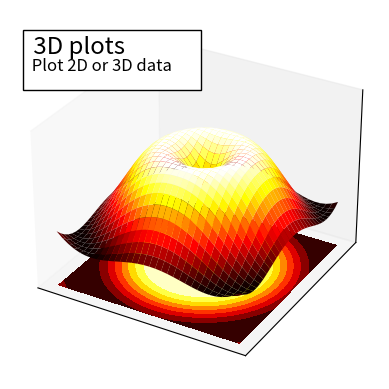

Python code for this plot:
"""
3D plotting vignette
=====================

Demo 3D plotting with matplotlib and decorate the figure.
"""

import numpy as np
import matplotlib.pyplot as plt
from mpl_toolkits.mplot3d import Axes3D

x = np.arange(-4, 4, 0.25)
y = np.arange(-4, 4, 0.25)
X, Y = np.meshgrid(x, y)
R = np.sqrt(X**2 + Y**2)
Z = np.sin(R)

fig = plt.figure()
ax: Axes3D = fig.add_subplot(111, projection="3d")

ax.plot_surface(X, Y, Z, rstride=1, cstride=1, cmap="hot")
ax.contourf(X, Y, Z, zdir="z", offset=-2, cmap="hot")

ax.set_zlim(-2, 2)
plt.xticks([])
plt.yticks([])
ax.set_zticks([])

ax.text2D(
    0.05,
    0.93,
    " 3D plots             \n",
    horizontalalignment="left",
    verticalalignment="top",
    size="xx-large",
    bbox={"facecolor": "white", "alpha": 1.0},
    transform=plt.gca().transAxes,
)

ax.text2D(
    0.05,
    0.87,
    " Plot 2D or 3D data",
    horizontalalignment="left",
    verticalalignment="top",
    size="large",
    transform=plt.gca().transAxes,
)

plt.show()
